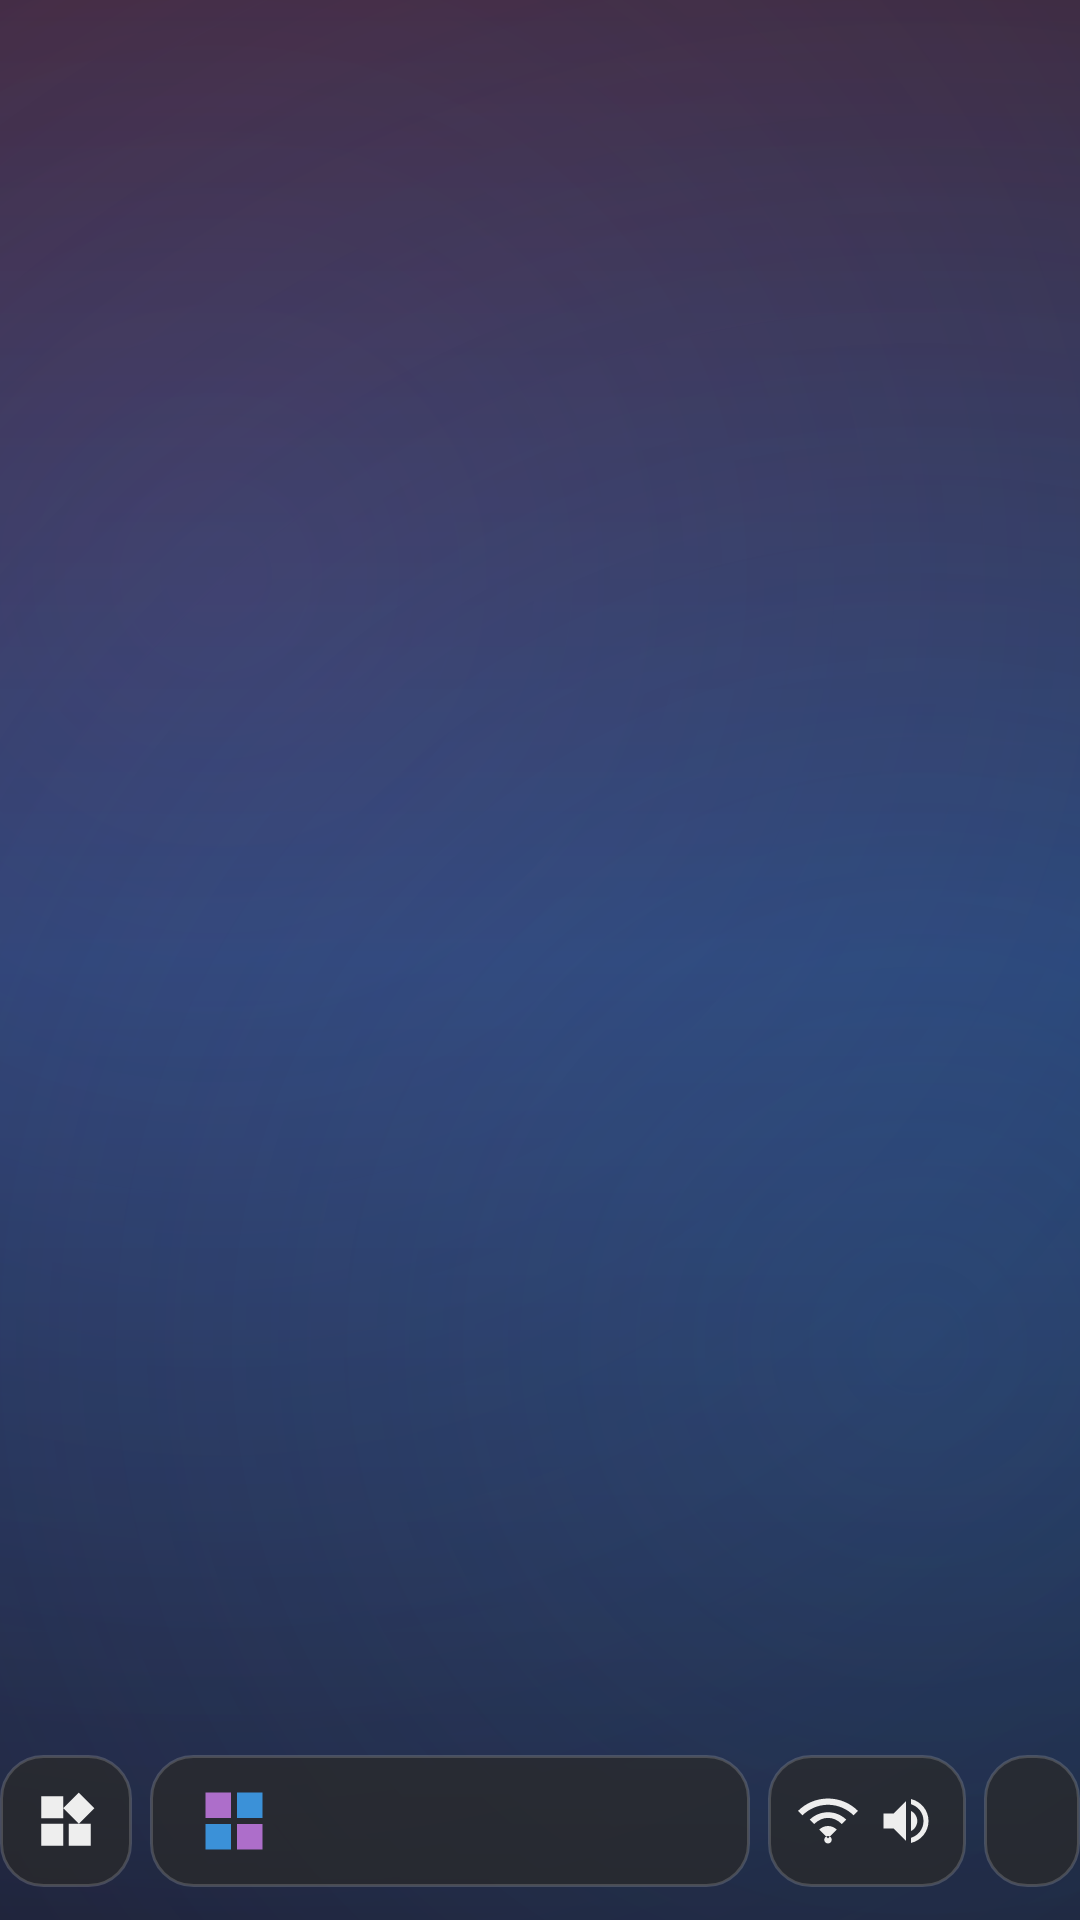

Android layout source for this screen:
<!-- AndroidManifest.xml: activity theme Theme.NexusWin12.Fullscreen -->
<!-- res/layout/activity_desktop.xml -->
<?xml version="1.0" encoding="utf-8"?>
<FrameLayout xmlns:android="http://schemas.android.com/apk/res/android"
    xmlns:tools="http://schemas.android.com/tools"
    android:id="@+id/root_container"
    android:layout_width="match_parent"
    android:layout_height="match_parent"
    android:background="#000000">

    <ImageView android:id="@+id/wallpaper" android:layout_width="match_parent" android:layout_height="match_parent" android:scaleType="centerCrop" android:src="@drawable/wallpaper_win12" android:contentDescription="@null" />

    <GridLayout android:id="@+id/desktop_icons" android:layout_width="match_parent" android:layout_height="match_parent" android:layout_marginStart="28dp" android:layout_marginTop="28dp" android:layout_marginEnd="28dp" android:layout_marginBottom="70dp" android:columnCount="8" android:alignmentMode="alignBounds" android:useDefaultMargins="false" />

    <LinearLayout android:id="@+id/start_menu_panel" android:layout_width="860dp" android:layout_height="560dp" android:layout_gravity="bottom|center_horizontal" android:layout_marginBottom="62dp" android:background="@drawable/bg_start_menu" android:orientation="horizontal" android:visibility="gone" android:elevation="20dp">
        <LinearLayout android:layout_width="0dp" android:layout_height="match_parent" android:layout_weight="1.15" android:orientation="vertical" android:padding="16dp">
            <LinearLayout android:layout_width="match_parent" android:layout_height="wrap_content" android:orientation="horizontal" android:gravity="center_vertical" android:paddingBottom="12dp">
                <TextView android:layout_width="36dp" android:layout_height="36dp" android:gravity="center" android:background="@drawable/bg_theme_btn" android:text="A" android:textColor="#FFFFFF" android:textStyle="bold" android:textSize="16sp" />
                <TextView android:layout_width="wrap_content" android:layout_height="wrap_content" android:layout_marginStart="10dp" android:text="Administrator" android:textColor="#EEEEEE" android:textSize="14sp" android:textStyle="bold" />
            </LinearLayout>
            <TextView android:layout_width="match_parent" android:layout_height="40dp" android:background="@drawable/bg_search" android:gravity="center_vertical" android:paddingHorizontal="14dp" android:text="\u5728\u8fd9\u91cc\u8f93\u5165\u4f60\u8981\u641c\u7d22\u7684\u5185\u5bb9" android:textColor="#AAAAAA" android:textSize="13sp" android:layout_marginBottom="10dp" />
            <androidx.recyclerview.widget.RecyclerView android:id="@+id/app_list_recycler" android:layout_width="match_parent" android:layout_height="0dp" android:layout_weight="1" android:overScrollMode="never" />
        </LinearLayout>
        <View android:layout_width="1dp" android:layout_height="match_parent" android:layout_marginVertical="20dp" android:background="#333333" />
        <LinearLayout android:layout_width="0dp" android:layout_height="match_parent" android:layout_weight="0.85" android:orientation="vertical" android:padding="16dp">
            <TextView android:layout_width="wrap_content" android:layout_height="wrap_content" android:text="\u5df2\u56fa\u5b9a" android:textColor="#AAAAAA" android:textSize="12sp" android:layout_marginBottom="10dp" />
            <LinearLayout android:layout_width="match_parent" android:layout_height="wrap_content" android:orientation="horizontal">
                <LinearLayout android:id="@+id/folder_docs" android:layout_width="0dp" android:layout_height="wrap_content" android:layout_weight="1" android:orientation="vertical" android:gravity="center" android:padding="8dp" android:background="@drawable/bg_list_item">
                    <ImageView android:layout_width="36dp" android:layout_height="36dp" android:src="@drawable/ic_folder" android:contentDescription="@null" />
                    <TextView android:layout_width="wrap_content" android:layout_height="wrap_content" android:text="\u6587\u6863" android:textColor="#EEEEEE" android:textSize="12sp" android:layout_marginTop="4dp" />
                </LinearLayout>
                <LinearLayout android:id="@+id/folder_pics" android:layout_width="0dp" android:layout_height="wrap_content" android:layout_weight="1" android:orientation="vertical" android:gravity="center" android:padding="8dp" android:background="@drawable/bg_list_item">
                    <ImageView android:layout_width="36dp" android:layout_height="36dp" android:src="@drawable/ic_folder" android:contentDescription="@null" />
                    <TextView android:layout_width="wrap_content" android:layout_height="wrap_content" android:text="\u56fe\u7247" android:textColor="#EEEEEE" android:textSize="12sp" android:layout_marginTop="4dp" />
                </LinearLayout>
                <LinearLayout android:id="@+id/folder_music" android:layout_width="0dp" android:layout_height="wrap_content" android:layout_weight="1" android:orientation="vertical" android:gravity="center" android:padding="8dp" android:background="@drawable/bg_list_item">
                    <ImageView android:layout_width="36dp" android:layout_height="36dp" android:src="@drawable/ic_folder" android:contentDescription="@null" />
                    <TextView android:layout_width="wrap_content" android:layout_height="wrap_content" android:text="\u97f3\u4e50" android:textColor="#EEEEEE" android:textSize="12sp" android:layout_marginTop="4dp" />
                </LinearLayout>
            </LinearLayout>
            <View android:layout_width="match_parent" android:layout_height="1dp" android:background="#333333" android:layout_marginVertical="14dp" />
            <TextView android:layout_width="wrap_content" android:layout_height="wrap_content" android:text="\u63a8\u8350\u7684\u9879\u76ee" android:textColor="#AAAAAA" android:textSize="12sp" android:layout_marginBottom="8dp" />
            <TextView android:layout_width="match_parent" android:layout_height="wrap_content" android:text="\u79d1\u5b66\u5730\u4f7f\u7528\u74f6\u76d6.pptx" android:textColor="#EEEEEE" android:textSize="13sp" android:paddingVertical="6dp" android:background="@drawable/bg_list_item" />
            <TextView android:layout_width="match_parent" android:layout_height="wrap_content" android:text="\u53ef\u53e3\u53ef\u4e50\u74f6\u76d6.jpg" android:textColor="#EEEEEE" android:textSize="13sp" android:paddingVertical="6dp" android:background="@drawable/bg_list_item" />
            <View android:layout_width="0dp" android:layout_height="0dp" android:layout_weight="1" />
            <LinearLayout android:layout_width="match_parent" android:layout_height="wrap_content" android:orientation="horizontal" android:gravity="end">
                <TextView android:id="@+id/btn_settings" android:layout_width="wrap_content" android:layout_height="36dp" android:gravity="center" android:paddingHorizontal="16dp" android:background="@drawable/bg_list_item" android:text="\u8bbe\u7f6e" android:textColor="#EEEEEE" android:textSize="13sp" android:layout_marginEnd="8dp" />
                <TextView android:id="@+id/btn_power" android:layout_width="wrap_content" android:layout_height="36dp" android:gravity="center" android:paddingHorizontal="16dp" android:background="@drawable/bg_theme_btn" android:text="\u7535\u6e90" android:textColor="#FFFFFF" android:textSize="13sp" />
            </LinearLayout>
        </LinearLayout>
    </LinearLayout>

    <include layout="@layout/panel_control_center" />

    <LinearLayout android:id="@+id/dock_box" android:layout_width="match_parent" android:layout_height="56dp" android:layout_gravity="bottom" android:gravity="center" android:paddingBottom="10dp" android:orientation="horizontal">
        <LinearLayout android:id="@+id/widgets_btn" android:layout_width="44dp" android:layout_height="44dp" android:background="@drawable/bg_dock" android:gravity="center" android:layout_marginEnd="6dp" android:elevation="12dp">
            <ImageView android:layout_width="22dp" android:layout_height="22dp" android:src="@drawable/ic_widgets" android:contentDescription="widgets" />
        </LinearLayout>
        <LinearLayout android:id="@+id/taskbar" android:layout_width="wrap_content" android:layout_height="44dp" android:background="@drawable/bg_dock" android:orientation="horizontal" android:gravity="center_vertical" android:paddingHorizontal="8dp" android:elevation="12dp" android:minWidth="200dp">
            <ImageView android:id="@+id/start_button" android:layout_width="40dp" android:layout_height="40dp" android:padding="8dp" android:src="@drawable/ic_start" android:background="@drawable/bg_dock_btn" android:contentDescription="start" android:scaleType="fitCenter" />
            <LinearLayout android:id="@+id/dock_apps" android:layout_width="wrap_content" android:layout_height="match_parent" android:orientation="horizontal" android:gravity="center_vertical" android:paddingStart="4dp" />
        </LinearLayout>
        <LinearLayout android:id="@+id/dock_control" android:layout_width="wrap_content" android:layout_height="44dp" android:background="@drawable/bg_dock" android:orientation="horizontal" android:gravity="center" android:paddingHorizontal="10dp" android:layout_marginStart="6dp" android:elevation="12dp">
            <ImageView android:layout_width="20dp" android:layout_height="20dp" android:src="@drawable/ic_wifi" android:layout_marginEnd="6dp" android:contentDescription="@null" />
            <ImageView android:layout_width="20dp" android:layout_height="20dp" android:src="@drawable/ic_volume" android:contentDescription="@null" />
        </LinearLayout>
        <LinearLayout android:id="@+id/status_bar" android:layout_width="wrap_content" android:layout_height="44dp" android:background="@drawable/bg_dock" android:orientation="vertical" android:gravity="center" android:paddingHorizontal="12dp" android:layout_marginStart="6dp" android:elevation="12dp" android:minWidth="88dp">
            <TextView android:id="@+id/clock_text" android:layout_width="wrap_content" android:layout_height="wrap_content" android:textColor="#EEEEEE" android:textSize="13sp" android:textStyle="bold" tools:text="12:34" />
            <TextView android:id="@+id/date_text" android:layout_width="wrap_content" android:layout_height="wrap_content" android:textColor="#AAAAAA" android:textSize="10sp" tools:text="11/12" />
        </LinearLayout>
    </LinearLayout>
</FrameLayout>
<!-- res/layout/panel_control_center.xml (included above) -->
<?xml version="1.0" encoding="utf-8"?>
<LinearLayout xmlns:android="http://schemas.android.com/apk/res/android"
    android:id="@+id/control_center"
    android:layout_width="360dp"
    android:layout_height="wrap_content"
    android:layout_gravity="bottom|end"
    android:layout_marginEnd="24dp"
    android:layout_marginBottom="62dp"
    android:background="@drawable/bg_start_menu"
    android:orientation="vertical"
    android:padding="16dp"
    android:visibility="gone"
    android:elevation="20dp">

    <TextView android:layout_width="wrap_content" android:layout_height="wrap_content" android:text="\u63a7\u5236\u4e2d\u5fc3" android:textColor="#EEEEEE" android:textSize="14sp" android:textStyle="bold" android:layout_marginBottom="12dp" />

    <GridLayout android:layout_width="match_parent" android:layout_height="wrap_content" android:columnCount="3" android:rowCount="2" android:alignmentMode="alignBounds" android:useDefaultMargins="true">
        <LinearLayout android:id="@+id/cc_wifi" android:layout_width="0dp" android:layout_height="72dp" android:layout_columnWeight="1" android:orientation="vertical" android:gravity="center" android:background="@drawable/bg_cc_tile_on" android:padding="8dp">
            <ImageView android:layout_width="24dp" android:layout_height="24dp" android:src="@drawable/ic_wifi" android:contentDescription="@null" />
            <TextView android:layout_width="wrap_content" android:layout_height="wrap_content" android:text="WLAN" android:textColor="#FFFFFF" android:textSize="11sp" android:layout_marginTop="4dp" />
        </LinearLayout>
        <LinearLayout android:id="@+id/cc_bt" android:layout_width="0dp" android:layout_height="72dp" android:layout_columnWeight="1" android:orientation="vertical" android:gravity="center" android:background="@drawable/bg_cc_tile" android:padding="8dp">
            <ImageView android:layout_width="24dp" android:layout_height="24dp" android:src="@drawable/ic_bt" android:contentDescription="@null" />
            <TextView android:layout_width="wrap_content" android:layout_height="wrap_content" android:text="\u84dd\u7259" android:textColor="#EEEEEE" android:textSize="11sp" android:layout_marginTop="4dp" />
        </LinearLayout>
        <LinearLayout android:id="@+id/cc_flight" android:layout_width="0dp" android:layout_height="72dp" android:layout_columnWeight="1" android:orientation="vertical" android:gravity="center" android:background="@drawable/bg_cc_tile" android:padding="8dp">
            <TextView android:layout_width="wrap_content" android:layout_height="wrap_content" android:text="\u2708" android:textSize="18sp" />
            <TextView android:layout_width="wrap_content" android:layout_height="wrap_content" android:text="\u98de\u884c\u6a21\u5f0f" android:textColor="#EEEEEE" android:textSize="11sp" android:layout_marginTop="4dp" />
        </LinearLayout>
        <LinearLayout android:id="@+id/cc_eye" android:layout_width="0dp" android:layout_height="72dp" android:layout_columnWeight="1" android:orientation="vertical" android:gravity="center" android:background="@drawable/bg_cc_tile" android:padding="8dp">
            <TextView android:layout_width="wrap_content" android:layout_height="wrap_content" android:text="\uD83D\uDC41" android:textSize="18sp" />
            <TextView android:layout_width="wrap_content" android:layout_height="wrap_content" android:text="\u62a4\u773c\u6a21\u5f0f" android:textColor="#EEEEEE" android:textSize="11sp" android:layout_marginTop="4dp" />
        </LinearLayout>
        <LinearLayout android:id="@+id/cc_hotspot" android:layout_width="0dp" android:layout_height="72dp" android:layout_columnWeight="1" android:orientation="vertical" android:gravity="center" android:background="@drawable/bg_cc_tile" android:padding="8dp">
            <TextView android:layout_width="wrap_content" android:layout_height="wrap_content" android:text="\uD83D\uDCE1" android:textSize="18sp" />
            <TextView android:layout_width="wrap_content" android:layout_height="wrap_content" android:text="\u79fb\u52a8\u70ed\u70b9" android:textColor="#EEEEEE" android:textSize="11sp" android:layout_marginTop="4dp" />
        </LinearLayout>
        <LinearLayout android:id="@+id/cc_a11y" android:layout_width="0dp" android:layout_height="72dp" android:layout_columnWeight="1" android:orientation="vertical" android:gravity="center" android:background="@drawable/bg_cc_tile" android:padding="8dp">
            <TextView android:layout_width="wrap_content" android:layout_height="wrap_content" android:text="\u267F" android:textSize="18sp" />
            <TextView android:layout_width="wrap_content" android:layout_height="wrap_content" android:text="\u8f85\u52a9\u529f\u80fd" android:textColor="#EEEEEE" android:textSize="11sp" android:layout_marginTop="4dp" />
        </LinearLayout>
    </GridLayout>

    <TextView android:layout_width="wrap_content" android:layout_height="wrap_content" android:text="\u97f3\u91cf" android:textColor="#AAAAAA" android:textSize="12sp" android:layout_marginTop="14dp" android:layout_marginBottom="4dp" />
    <SeekBar android:id="@+id/cc_volume" android:layout_width="match_parent" android:layout_height="wrap_content" android:max="100" android:progress="60" />
    <TextView android:layout_width="wrap_content" android:layout_height="wrap_content" android:text="\u4eae\u5ea6" android:textColor="#AAAAAA" android:textSize="12sp" android:layout_marginTop="10dp" android:layout_marginBottom="4dp" />
    <SeekBar android:id="@+id/cc_brightness" android:layout_width="match_parent" android:layout_height="wrap_content" android:max="100" android:progress="80" />
</LinearLayout>
<!-- resources referenced by this layout -->
<resources>
  <!-- drawable bg_cc_tile (drawable) -->
  <?xml version="1.0" encoding="utf-8"?>
  <ripple xmlns:android="http://schemas.android.com/apk/res/android" android:color="#40FFFFFF">
      <item>
          <shape android:shape="rectangle">
              <solid android:color="#28FFFFFF" />
              <corners android:radius="14dp" />
          </shape>
      </item>
  </ripple>
  <!-- drawable bg_cc_tile_on (drawable) -->
  <?xml version="1.0" encoding="utf-8"?>
  <ripple xmlns:android="http://schemas.android.com/apk/res/android" android:color="#60FFFFFF">
      <item>
          <shape android:shape="rectangle">
              <solid android:color="#3B91D8" />
              <corners android:radius="14dp" />
          </shape>
      </item>
  </ripple>
  <!-- drawable bg_dock (drawable) -->
  <?xml version="1.0" encoding="utf-8"?>
  <shape xmlns:android="http://schemas.android.com/apk/res/android" android:shape="rectangle">
      <solid android:color="#BB292929" />
      <corners android:radius="14dp" />
      <stroke android:width="1dp" android:color="#50999999" />
  </shape>
  <!-- drawable bg_dock_btn (drawable) -->
  <?xml version="1.0" encoding="utf-8"?>
  <ripple xmlns:android="http://schemas.android.com/apk/res/android" android:color="#40FFFFFF">
      <item>
          <shape>
              <solid android:color="#00000000" />
              <corners android:radius="10dp" />
          </shape>
      </item>
  </ripple>
  <!-- drawable bg_list_item (drawable) -->
  <?xml version="1.0" encoding="utf-8"?>
  <ripple xmlns:android="http://schemas.android.com/apk/res/android" android:color="#30AAAAAA">
      <item>
          <shape>
              <solid android:color="#00000000" />
              <corners android:radius="10dp" />
          </shape>
      </item>
  </ripple>
  <!-- drawable bg_search (drawable) -->
  <?xml version="1.0" encoding="utf-8"?>
  <shape xmlns:android="http://schemas.android.com/apk/res/android" android:shape="rectangle">
      <solid android:color="#A0111111" />
      <corners android:radius="12dp" />
      <stroke android:width="1dp" android:color="#30FFFFFF" />
  </shape>
  <!-- drawable bg_start_menu (drawable) -->
  <?xml version="1.0" encoding="utf-8"?>
  <shape xmlns:android="http://schemas.android.com/apk/res/android" android:shape="rectangle">
      <solid android:color="#E6292929" />
      <corners android:radius="16dp" />
      <stroke android:width="1dp" android:color="#50999999" />
  </shape>
  <!-- drawable bg_theme_btn (drawable) -->
  <?xml version="1.0" encoding="utf-8"?>
  <shape xmlns:android="http://schemas.android.com/apk/res/android" android:shape="rectangle">
      <gradient android:angle="120" android:startColor="#AD6ECA" android:endColor="#3B91D8" />
      <corners android:radius="10dp" />
  </shape>
  <!-- drawable ic_folder (drawable) -->
  <?xml version="1.0" encoding="utf-8"?>
  <vector xmlns:android="http://schemas.android.com/apk/res/android" android:width="24dp" android:height="24dp" android:viewportWidth="24" android:viewportHeight="24">
      <path android:fillColor="#E8B84A" android:pathData="M10,4H4c-1.1,0 -2,0.9 -2,2v12c0,1.1 0.9,2 2,2h16c1.1,0 2,-0.9 2,-2V8c0,-1.1 -0.9,-2 -2,-2h-8l-2,-2z"/>
  </vector>
  <!-- drawable ic_widgets (drawable) -->
  <?xml version="1.0" encoding="utf-8"?>
  <vector xmlns:android="http://schemas.android.com/apk/res/android" android:width="24dp" android:height="24dp" android:viewportWidth="24" android:viewportHeight="24">
      <path android:fillColor="#EEEEEE" android:pathData="M13,13v8h8v-8h-8zM3,21h8v-8H3v8zM3,3v8h8V3H3zM16.66,1.69L11,7.34 16.66,13l5.66,-5.66 -5.66,-5.65z"/>
  </vector>
  <style name="Theme.NexusWin12.Fullscreen" parent="Theme.NexusWin12">
          <item name="android:windowFullscreen">true</item>
          <item name="android:windowContentOverlay">@null</item>
      </style>
  <color name="nexus_accent">@color/win12_theme2</color>
  <color name="nexus_bg">@color/win12_bg</color>
  <color name="win12_theme2">#3B91D8</color>
  <color name="win12_bg">#000000</color>
</resources>
